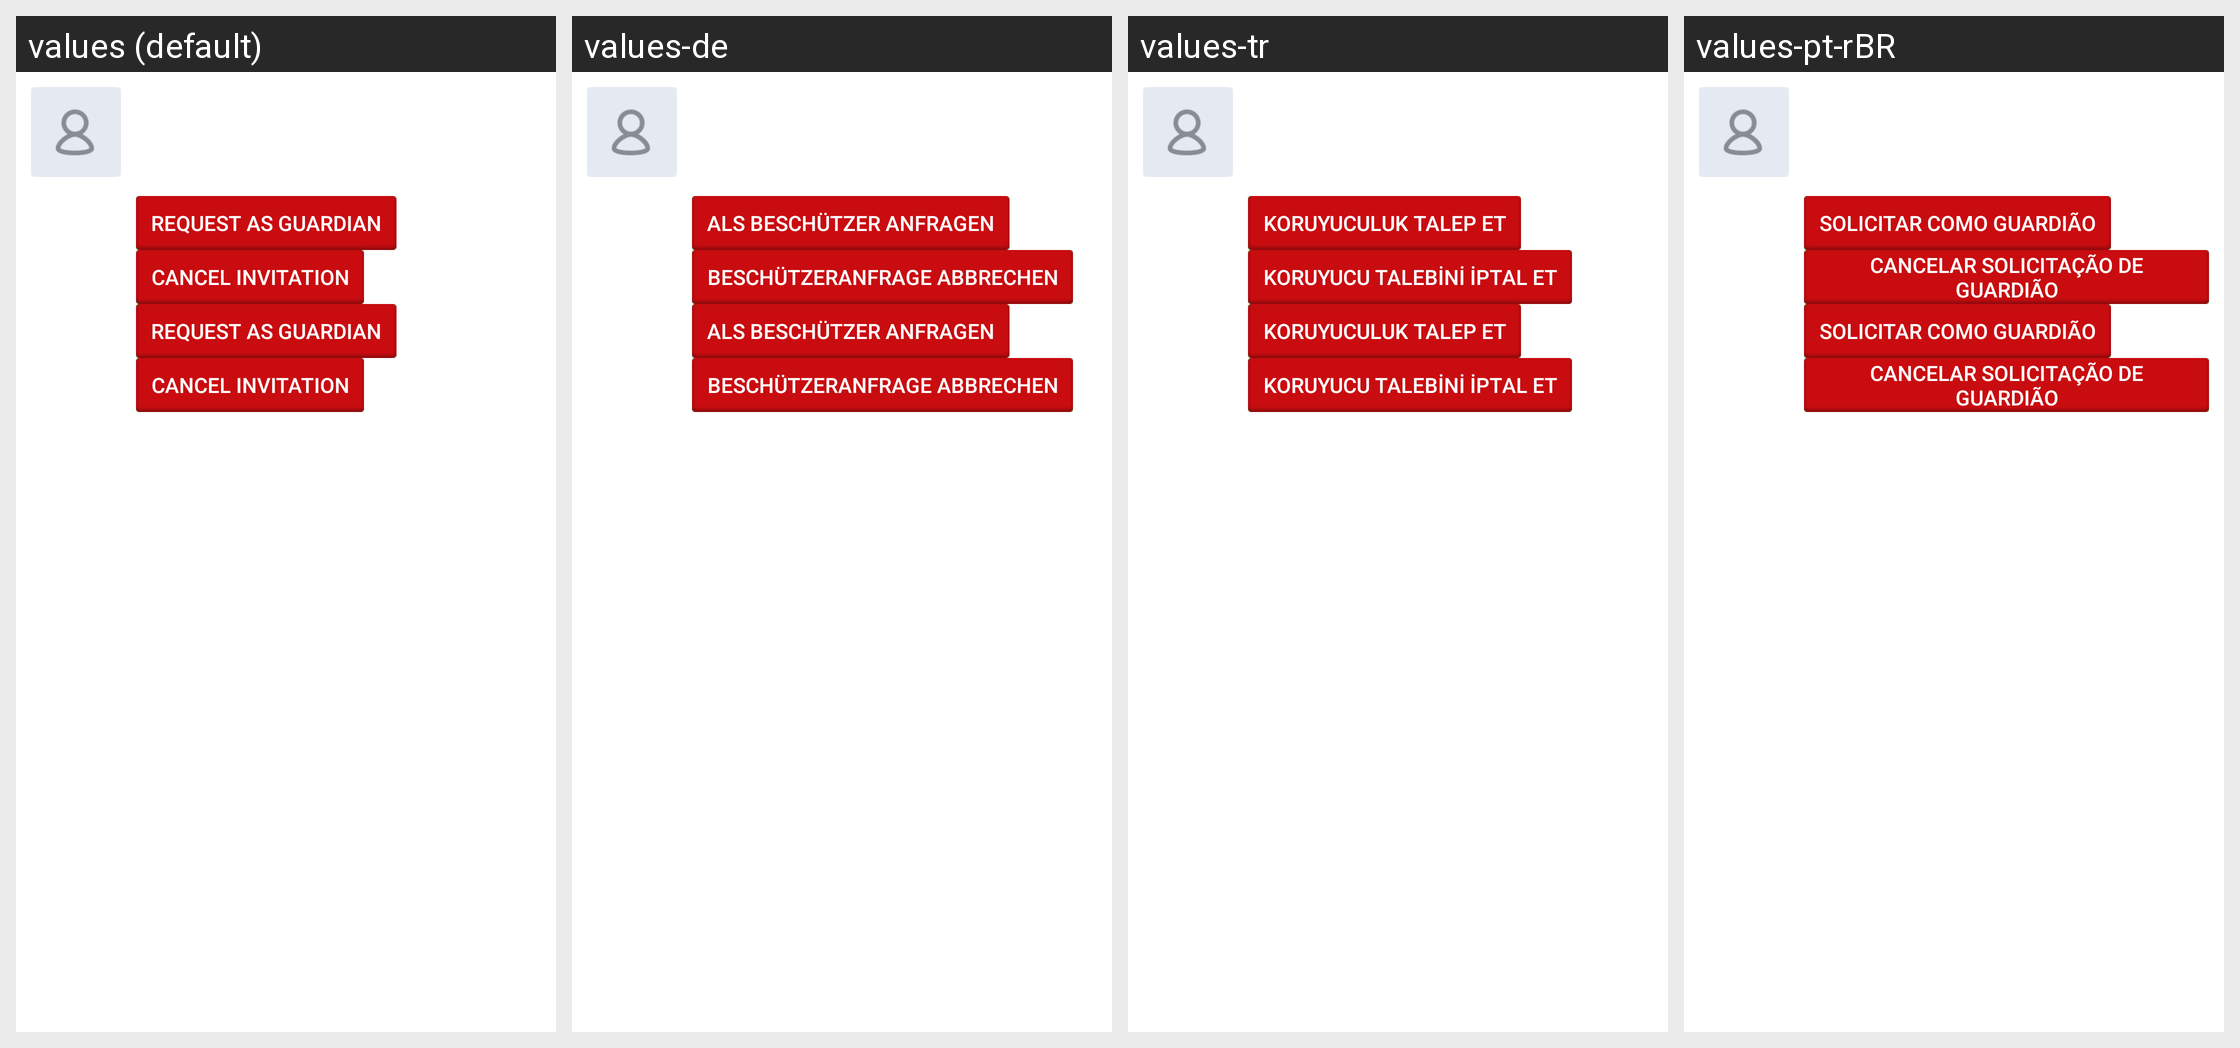

The Android screen above is rendered under several locales of the same app. Produce the string resources it draws, with the default and per-locale values.
Android screen res/layout/cell_guardian_contact.xml rendered under 4 locales, left to right: values (default), values-de, values-tr, values-pt-rBR. Device: Nexus 5 (rendered at 1080×1920; each locale shown at half size, 540×960, under a caption strip naming it); theme SafeletApp.AppTheme.
Other locales in the repository, not shown: values-es, values-pt-rPT.
Strings drawn on this screen, with the default value and each locale's value (text and hints the layout hard-codes, and strings that could not be matched under every locale, appear in the picture but are not listed):

invite_action_requestasguardian
  values: Request as Guardian
  values-de: Als Beschützer anfragen
  values-tr: Koruyuculuk talep et
  values-pt-rBR: Solicitar como Guardião

invite_action_cancelrequest
  values: Cancel invitation
  values-de: Beschützeranfrage abbrechen
  values-tr: Koruyucu talebini iptal et
  values-pt-rBR: Cancelar solicitação de guardião
